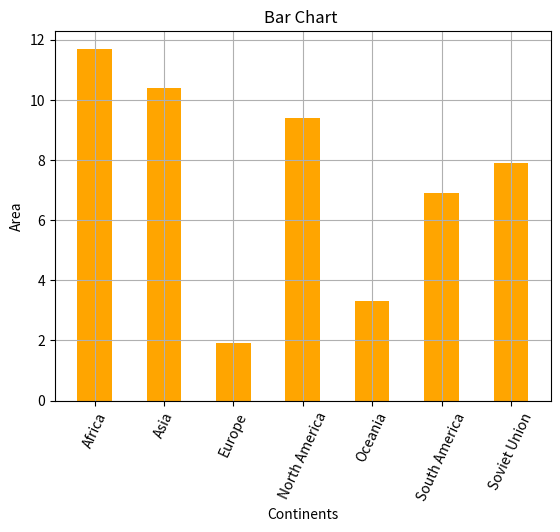

Write the Python code that produced this figure.
import matplotlib.pyplot as plt

Continents="Africa","Asia","Europe","North America","Oceania","South America","Soviet Union"
Area=11.7,10.4,1.9,9.4,3.3,6.9,7.9

plt.bar(Continents,Area,color='orange',width=0.5)
plt.xlabel("Continents")
plt.ylabel("Area") 
plt.title("Bar Chart ")
plt.xticks(rotation=65)
plt.grid()
plt.show()
